Dataset: semi-conductor-image-classification-first (GitHub, Natsukashii/Datasets). Classes: bad 1, good semiconductor.

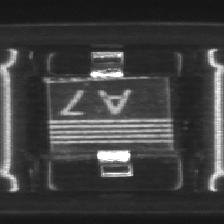
Label: bad 1

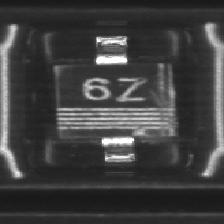
Label: bad 1

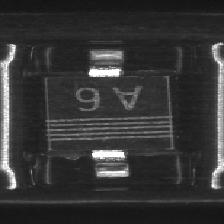
Label: good semiconductor

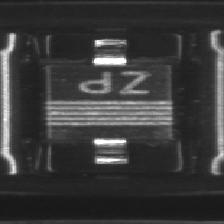
Label: good semiconductor

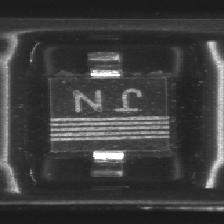
Label: good semiconductor

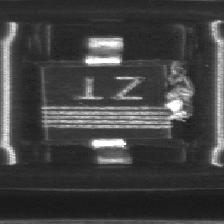
Label: bad 1
